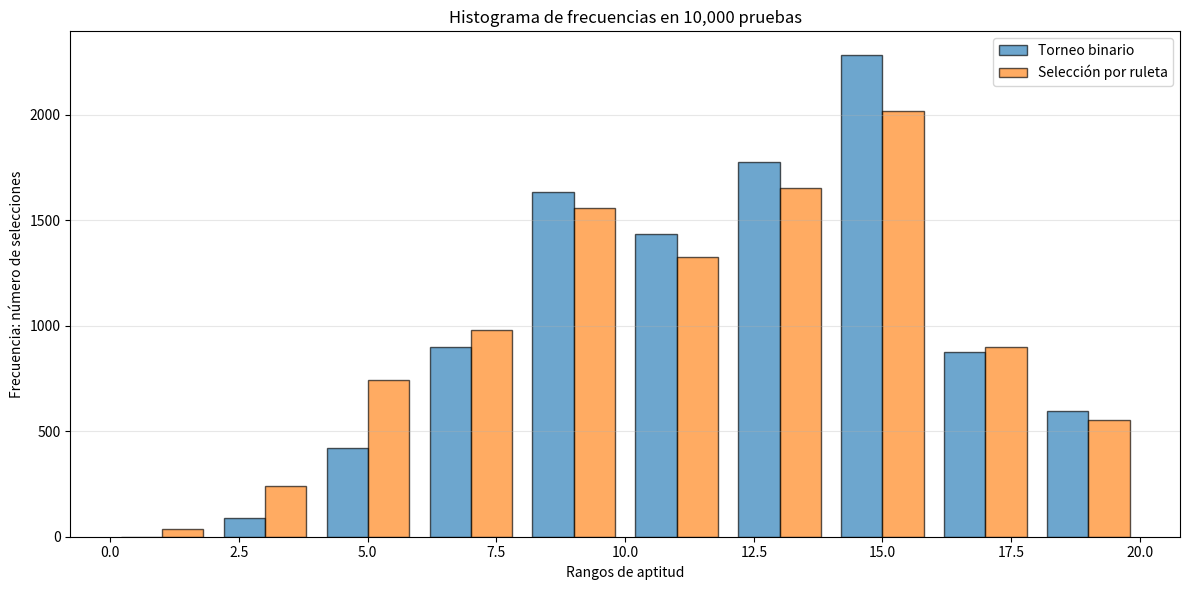

The script that saved this image:
import random

import matplotlib.pyplot as plt

def ruleta(poblacion, aptitud):
    aptitudes = [aptitud(individuo) for individuo in poblacion]
    aptitud_total = sum(aptitudes)
    aleatorio = random.uniform(0, aptitud_total)

    acumulado = 0
    for indice, aptitud_individuo in enumerate(aptitudes):
        acumulado += aptitud_individuo
        if aleatorio <= acumulado:
            return indice


def torneo(poblacion, tam, aptitud):
    indices = random.sample(range(len(poblacion)), tam)
    return max(indices, key=lambda indice: aptitud(poblacion[indice]))


TAM_POBLACION = 100
NUM_PRUEBAS = 10_000
TAM_TORNEO = 2

# La semilla permite reproducir la misma población y la misma prueba.
random.seed(42)
POBLACION = [
    [random.uniform(0, 10), random.uniform(0, 10)]
    for _ in range(TAM_POBLACION)
]
APTITUD = lambda individuo: sum(individuo)

conteos_torneo = [0] * TAM_POBLACION
conteos_ruleta = [0] * TAM_POBLACION

for _ in range(NUM_PRUEBAS):
    conteos_torneo[torneo(POBLACION, TAM_TORNEO, APTITUD)] += 1
    conteos_ruleta[ruleta(POBLACION, APTITUD)] += 1

orden = sorted(range(TAM_POBLACION), key=lambda indice: APTITUD(POBLACION[indice]))
aptitudes_ordenadas = [APTITUD(POBLACION[indice]) for indice in orden]
torneo_ordenado = [conteos_torneo[indice] for indice in orden]
ruleta_ordenada = [conteos_ruleta[indice] for indice in orden]

NUM_RANGOS = 10
limite_inferior = 0
limite_superior = 20
ancho_rango = (limite_superior - limite_inferior) / NUM_RANGOS
limites_bins = [
    limite_inferior + indice * ancho_rango
    for indice in range(NUM_RANGOS + 1)
]

plt.figure(figsize=(12, 6))
plt.hist(
    [aptitudes_ordenadas, aptitudes_ordenadas],
    bins=limites_bins,
    weights=[torneo_ordenado, ruleta_ordenada],
    label=['Torneo binario', 'Selección por ruleta'],
    alpha=0.65,
    edgecolor='black',
)
plt.xlabel('Rangos de aptitud')
plt.ylabel('Frecuencia: número de selecciones')
plt.title(f'Histograma de frecuencias en {NUM_PRUEBAS:,} pruebas')
plt.grid(axis='y', alpha=0.3)
plt.legend()
plt.tight_layout()
plt.show()
